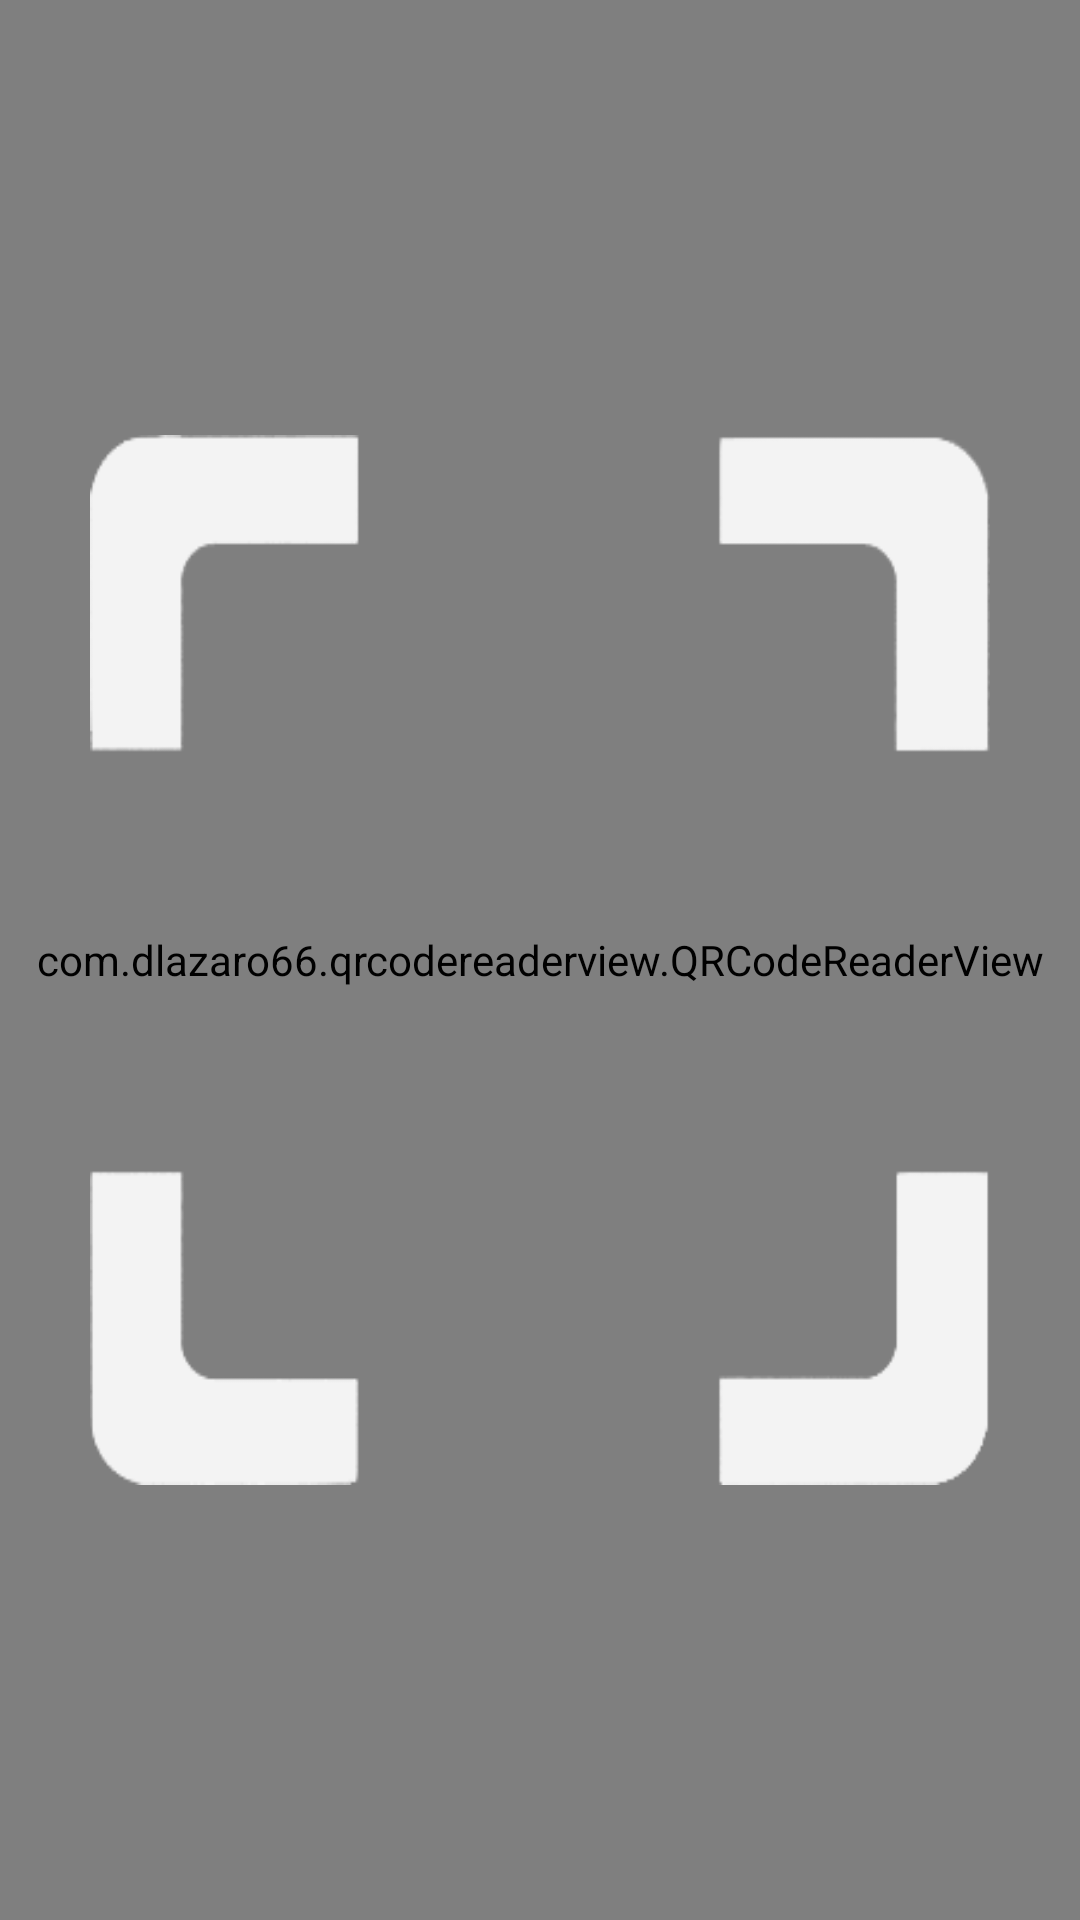

This screen was rendered from an Android layout file. Write that file and the resources it references.
<!-- AndroidManifest.xml: application theme AppTheme -->
<!-- res/layout/camera_pages.xml -->
<?xml version="1.0" encoding="utf-8"?>
<RelativeLayout xmlns:android="http://schemas.android.com/apk/res/android"
    xmlns:tools="http://schemas.android.com/tools"
    android:layout_width="match_parent"
    android:layout_height="match_parent"
    tools:context="app.android.payponseapp.pages.CameraPages">

    <com.dlazaro66.qrcodereaderview.QRCodeReaderView
        android:id="@+id/qrdecoderview"
        android:layout_width="match_parent"
        android:layout_height="match_parent" />
    <FrameLayout
        android:layout_width="fill_parent"
        android:layout_height="fill_parent">
        <FrameLayout
            android:layout_width="300dp"
            android:layout_height="350dp"
            android:layout_gravity="center"
            android:background="@drawable/focus">

        </FrameLayout>
    </FrameLayout>
</RelativeLayout>
<!-- resources referenced by this layout -->
<resources>
  <!-- drawable focus: png bitmap (drawable, 4735 bytes) -->
  <style name="AppTheme" parent="Theme.AppCompat.Light.DarkActionBar">
          
          <item name="colorPrimary">@color/colorPrimary</item>
          <item name="colorPrimaryDark">@color/colorPrimaryDark</item>
          <item name="colorAccent">@color/colorAccent</item>
      </style>
  <!-- not gathered from this repository: default colours our renderer supplied (Android Studio template values) -->
  <color name="colorPrimary">#FF6200EE</color>
  <color name="colorPrimaryDark">#FF3700B3</color>
  <color name="colorAccent">#FF03DAC5</color>
</resources>
